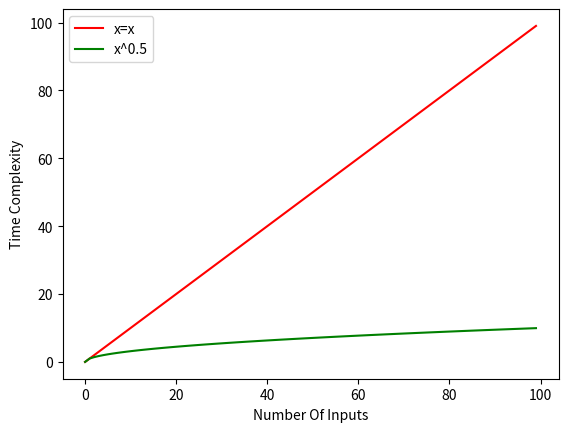

Generate this figure with matplotlib:
import matplotlib.pyplot as plt
import numpy as np
import math
  
# # Using Numpy to create an array X
# X = np.arange(0, math.pi*2, 0.05)
  
# # Assign variables to the y axis part of the curve
# y = np.sin(X)
# z = np.cos(X)
  
# # Plotting both the curves simultaneously
# plt.plot(X, y, color='r', label='sin')
# plt.plot(X, z, color='g', label='cos')
  
# # Naming the x-axis, y-axis and the whole graph
# plt.xlabel("Angle")
# plt.ylabel("Magnitude")
# plt.title("Sine and Cosine functions")
  
# # Adding legend, which helps us recognize the curve according to it's color
# plt.legend()
  
# # To load the display window
# plt.show()


# plotting a graph of x=x
x = np.arange(0, 100, 1)
y = x
plt.plot(x, y, color='r', label='x=x')
plt.xlabel("x")
plt.ylabel("y")

plt.legend()


# plotting a graph of x^0.5
# x = np.arange(0, 10, 0.1)
y = np.sqrt(x)
plt.plot(x, y, color='g', label='x^0.5')
plt.xlabel("Number Of Inputs")
plt.ylabel("Time Complexity")

plt.legend()
plt.show()
